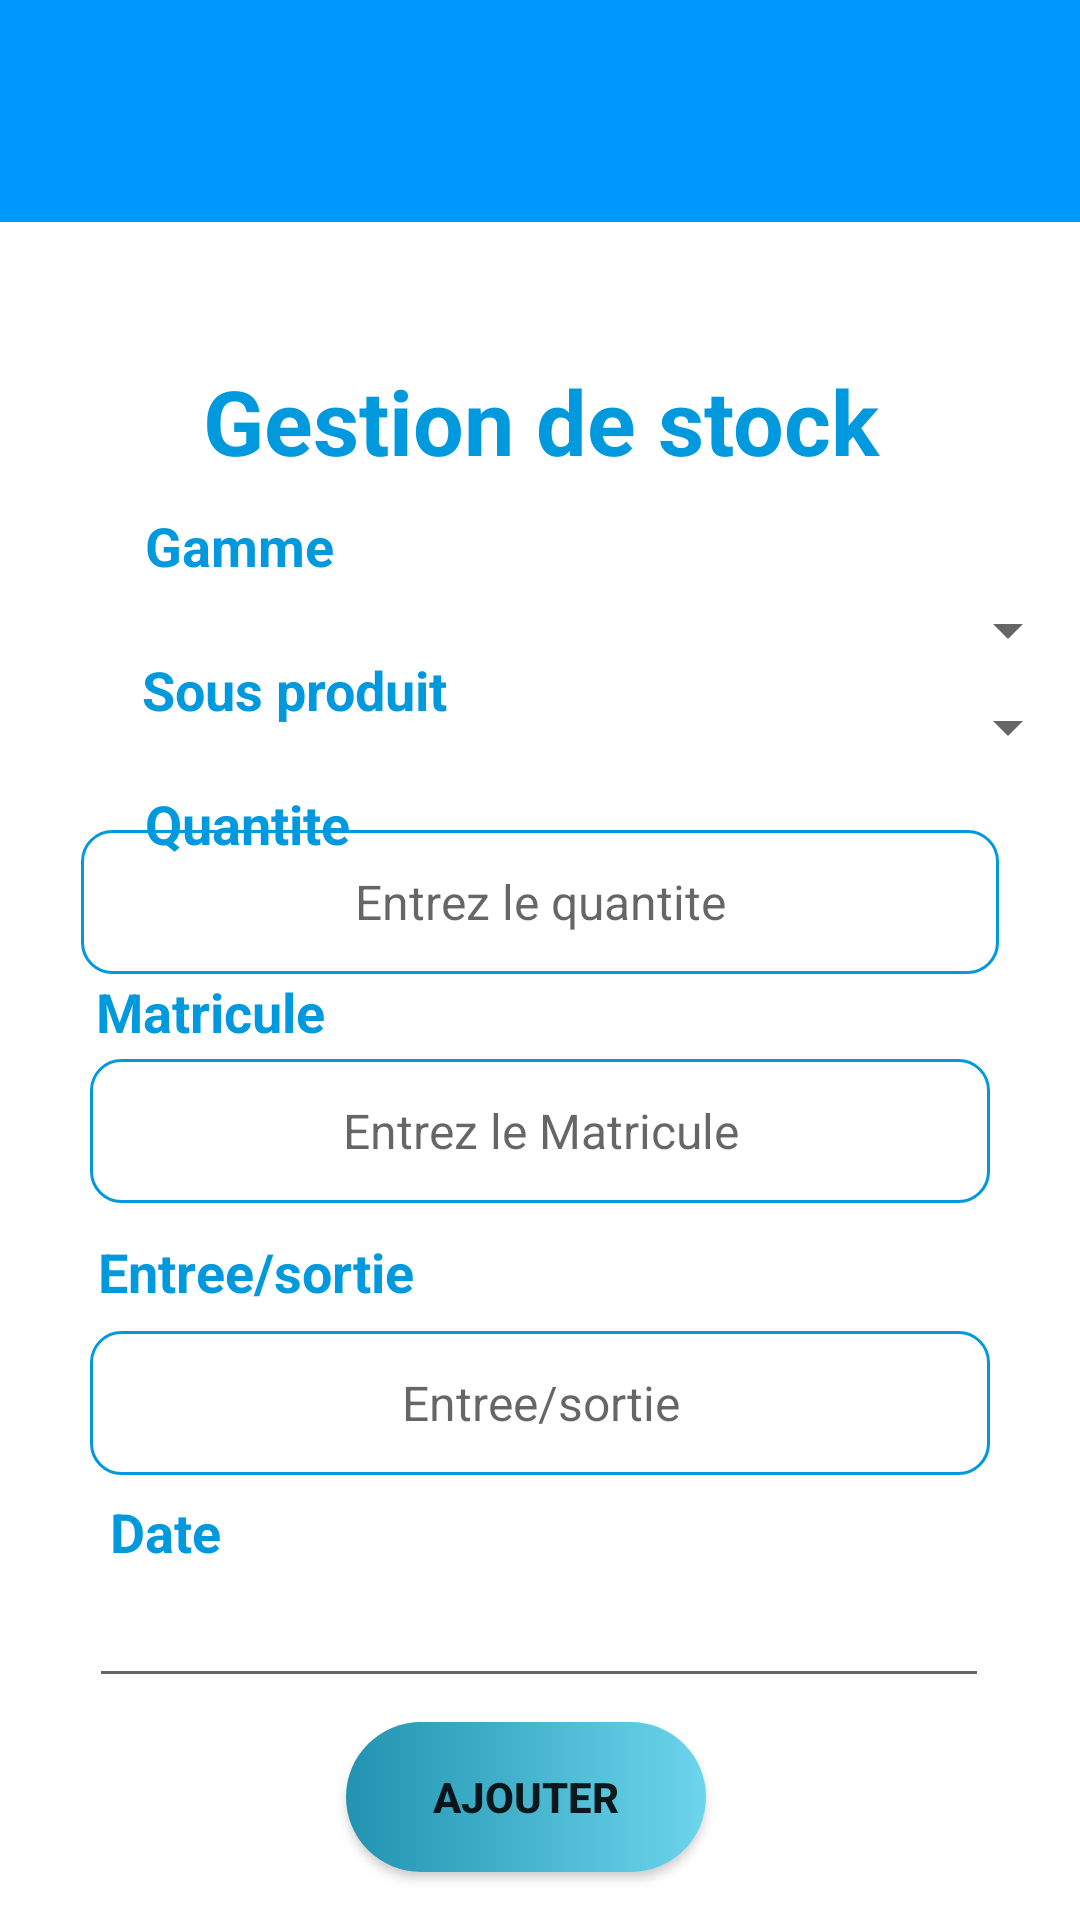

Here is an Android app screen rendered from its layout file. Give the layout XML and the strings, colors and styles it references.
<!-- AndroidManifest.xml: application theme Theme.Projet -->
<!-- res/layout/activity_gestion_stock.xml -->
<?xml version="1.0" encoding="utf-8"?>
<androidx.constraintlayout.widget.ConstraintLayout xmlns:android="http://schemas.android.com/apk/res/android"
    xmlns:app="http://schemas.android.com/apk/res-auto"
    xmlns:tools="http://schemas.android.com/tools"
    android:layout_width="match_parent"
    android:layout_height="match_parent"
    tools:context=".gestion_stock">

    <View
        android:id="@+id/topview2"
        android:layout_width="match_parent"
        android:layout_height="74dp"
        android:background="@color/primarycolor"
        app:layout_constraintEnd_toEndOf="parent"
        app:layout_constraintTop_toTopOf="parent" />
    <View
        android:id="@+id/view"
        android:layout_width="match_parent"
        android:layout_height="67dp"
        android:background="@drawable/wave"
        app:layout_constraintTop_toBottomOf="@+id/topview2" />

    <TextView
        android:id="@+id/textView5"
        android:layout_width="match_parent"
        android:layout_height="78dp"
        android:layout_gravity="center"
        android:layout_marginTop="-40dp"
        android:gravity="center"
        android:text="Gestion de stock"
        android:textAlignment="center"
        android:textColor="#0099dd"
        android:textSize="30sp"
        android:textStyle="bold"
        app:layout_constraintTop_toBottomOf="@+id/view" />


    <TextView
        android:id="@+id/textView20"
        android:layout_width="wrap_content"
        android:layout_height="wrap_content"
        android:layout_marginTop="-10dp"
        android:text="@string/Gamme"
        android:textColor="#0099dd"
        android:textSize="18sp"
        android:textStyle="bold"
        app:layout_constraintEnd_toEndOf="parent"
        app:layout_constraintHorizontal_bias="0.163"
        app:layout_constraintStart_toStartOf="parent"
        app:layout_constraintTop_toBottomOf="@+id/textView5"
        tools:ignore="MissingConstraints" />

    <Spinner
        android:id="@+id/spinner_gamme"
        android:layout_width="match_parent"
        android:layout_height="wrap_content"
        android:layout_marginTop="4dp"
        android:paddingLeft="40dp"
        android:paddingRight="40dp"
        app:layout_constraintEnd_toEndOf="parent"
        app:layout_constraintHorizontal_bias="0.0"
        app:layout_constraintStart_toStartOf="parent"
        app:layout_constraintTop_toBottomOf="@+id/textView20" />

    <TextView
        android:id="@+id/textView21"
        android:layout_width="wrap_content"
        android:layout_height="wrap_content"
        android:text="@string/produit"
        android:textColor="#0099dd"
        android:textSize="18sp"
        android:textStyle="bold"
        app:layout_constraintBottom_toTopOf="@+id/spinner_produit"
        app:layout_constraintEnd_toEndOf="parent"
        app:layout_constraintHorizontal_bias="0.184"
        app:layout_constraintStart_toStartOf="parent"
        app:layout_constraintTop_toBottomOf="@+id/spinner_gamme"
        app:layout_constraintVertical_bias="0.287"
        tools:ignore="MissingConstraints" />

    <Spinner
        android:id="@+id/spinner_produit"
        android:layout_width="match_parent"
        android:layout_height="wrap_content"
        android:layout_marginTop="-80dp"
        android:layout_marginBottom="190dp"
        android:paddingLeft="40dp"
        android:paddingRight="40dp"
        app:layout_constraintBottom_toTopOf="@+id/button"
        app:layout_constraintEnd_toEndOf="parent"
        app:layout_constraintHorizontal_bias="0.0"
        app:layout_constraintStart_toStartOf="parent"
        app:layout_constraintTop_toBottomOf="@+id/spinner_gamme"
        app:layout_constraintVertical_bias="0.405" />

    <Button
        android:id="@+id/button"
        android:layout_width="120dp"
        android:layout_height="50dp"
        android:layout_marginBottom="16dp"
        android:background="@drawable/background_buttn"
        android:gravity="center"
        android:text="@string/ajouter"

        android:textStyle="bold"
        app:layout_constraintBottom_toBottomOf="parent"
        app:layout_constraintEnd_toEndOf="parent"
        app:layout_constraintHorizontal_bias="0.481"
        app:layout_constraintStart_toStartOf="parent"
        tools:ignore="MissingConstraints" />

    <TextView
        android:id="@+id/textView13"
        android:layout_width="wrap_content"
        android:layout_height="wrap_content"
        android:layout_marginTop="8dp"
        android:text="Quantite "
        android:textAlignment="center"

        android:textColor="#0099dd"
        android:textSize="18sp"
        android:textStyle="bold"
        app:layout_constraintEnd_toEndOf="parent"
        app:layout_constraintHorizontal_bias="0.168"
        app:layout_constraintStart_toStartOf="parent"
        app:layout_constraintTop_toBottomOf="@+id/spinner_produit" />

    <EditText
        android:id="@+id/textqte"
        android:layout_width="306dp"

        android:layout_height="48dp"
        android:layout_marginTop="-110dp"
        android:layout_marginBottom="150dp"
        android:background="@drawable/background_text"

        android:ems="10"
        android:gravity="center"
        android:hint="Entrez le quantite"


        android:inputType="textPersonName"


        android:textAlignment="center"
        android:textColor="#0099dd"
        android:textSize="16sp"
        app:layout_constraintBottom_toTopOf="@+id/button"
        app:layout_constraintEnd_toEndOf="parent"
        app:layout_constraintStart_toStartOf="parent"
        app:layout_constraintTop_toBottomOf="@+id/textView13" />

    <TextView
        android:id="@+id/textView17"
        android:layout_width="wrap_content"
        android:layout_height="wrap_content"
        android:layout_marginTop="-140dp"
        android:layout_marginEnd="220dp"

        android:layout_marginBottom="85dp"
        android:text="Matricule"
        android:textAlignment="center"

        android:textColor="#0099dd"

        android:textSize="18sp"
        android:textStyle="bold"
        app:layout_constraintBottom_toTopOf="@+id/button"
        app:layout_constraintEnd_toEndOf="parent"
        app:layout_constraintStart_toStartOf="parent"
        app:layout_constraintTop_toBottomOf="@+id/textqte" />

    <EditText
        android:id="@+id/txtprix"
        android:layout_width="300dp"
        android:layout_height="48dp"
        android:layout_marginTop="-170dp"
        android:background="@drawable/background_text"
        android:ems="10"
        android:hint="Entrez le Matricule"

        android:inputType="textPersonName"
        android:textAlignment="center"
        android:textSize="16sp"
        app:layout_constraintBottom_toTopOf="@+id/button"
        app:layout_constraintEnd_toEndOf="parent"
        app:layout_constraintStart_toStartOf="parent"
        app:layout_constraintTop_toBottomOf="@+id/textView17" />

    <TextView
        android:id="@+id/textView18"
        android:layout_width="wrap_content"
        android:layout_height="wrap_content"
        android:layout_marginTop="-40dp"

        android:layout_marginEnd="190dp"
        android:text="Entree/sortie"

        android:textAlignment="center"

        android:textColor="#0099dd"
        android:textSize="18sp"
        android:textStyle="bold"

        app:layout_constraintBottom_toTopOf="@+id/button"
        app:layout_constraintEnd_toEndOf="parent"
        app:layout_constraintStart_toStartOf="parent"
        app:layout_constraintTop_toBottomOf="@+id/txtprix"
        app:layout_constraintVertical_bias="0.268" />

    <EditText
        android:id="@+id/txtcommande"
        android:layout_width="300dp"
        android:layout_height="48dp"
        android:layout_marginBottom="40dp"
        android:background="@drawable/background_text"
        android:ems="10"
        android:hint="Entree/sortie"

        android:inputType="textPersonName"
        android:textAlignment="center"
        android:textSize="16sp"
        app:layout_constraintBottom_toTopOf="@+id/button"
        app:layout_constraintEnd_toEndOf="parent"
        app:layout_constraintStart_toStartOf="parent"
        app:layout_constraintTop_toBottomOf="@+id/txtprix" />

    <TextView
        android:id="@+id/textView19"
        android:layout_width="wrap_content"
        android:layout_height="wrap_content"
        android:layout_marginEnd="250dp"
        android:layout_marginBottom="45dp"
        android:text="Date"
        android:textColor="#0099dd"
        android:textSize="18sp"
        android:textStyle="bold"
        app:layout_constraintBottom_toTopOf="@+id/button"
        app:layout_constraintEnd_toEndOf="parent"
        app:layout_constraintStart_toStartOf="parent"
        app:layout_constraintTop_toBottomOf="@+id/txtcommande" />

    <EditText
        android:id="@+id/editTextDate"
        android:layout_width="300dp"
        android:layout_height="43dp"
        android:layout_marginBottom="8dp"
        android:ems="10"
        android:inputType="date"
        app:layout_constraintBottom_toTopOf="@+id/button"
        app:layout_constraintEnd_toEndOf="parent"
        app:layout_constraintHorizontal_bias="0.492"
        app:layout_constraintStart_toStartOf="parent" />

</androidx.constraintlayout.widget.ConstraintLayout>
<!-- resources referenced by this layout -->
<resources>
  <color name="primarycolor">#0099ff</color>
  <!-- drawable background_buttn (drawable) -->
  <?xml version="1.0" encoding="utf-8"?>
  <selector>
      <item>
  <shape android:shape="rectangle"  xmlns:android="http://schemas.android.com/apk/res/android">
  <gradient android:startColor="#2193b0" android:endColor="#6dd5ed" />
  <corners android:radius="50dp"/>
  </shape>
  </item>
  </selector>
  <!-- drawable background_text (drawable) -->
  <?xml version="1.0" encoding="utf-8"?>
  <selector xmlns:android="http://schemas.android.com/apk/res/android">
  <item>
      <shape android:shape="rectangle" >
          <corners android:radius="10dp"/>
              <stroke android:color="#0099dd" android:width="1dp"/>
  
      </shape>
  </item>
  
  </selector>
  <string name="Gamme">Gamme</string>
  <string name="ajouter">Ajouter</string>
  <string name="produit">Sous produit</string>
  <style name="Theme.Projet" parent="Theme.MaterialComponents.DayNight.DarkActionBar">
          
          <item name="colorPrimary">@color/primarycolor</item>
          <item name="colorPrimaryVariant">@color/primarycolor</item>
          <item name="colorOnPrimary">@color/white</item>
          
          <item name="colorSecondary">@color/teal_200</item>
          <item name="colorSecondaryVariant">@color/teal_700</item>
          <item name="colorOnSecondary">@color/black</item>
          
          <item name="android:statusBarColor">?attr/colorPrimaryVariant</item>
          
      </style>
  <color name="white">#FFFFFFFF</color>
  <color name="teal_200">#FF03DAC5</color>
  <color name="teal_700">#FF018786</color>
  <color name="black">#FF000000</color>
</resources>
